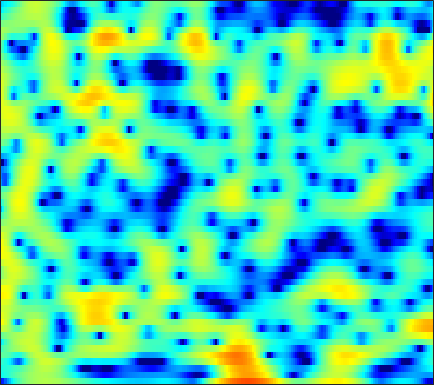

The data file committed next to this chart (first rows):
-14.475, -13.783, -11.478, -9.0664, -7.4882, -5.6991, -4.2252, -3.2948, -2.2386, -1.3571, -0.62688, -0.16325, 0.35679, 0.78553, 1.0549, 1.343, 1.5598, 1.682, 1.7998, 1.8726, 1.9052, 1.9043, 1.8666, 1.797
-4.484, -4.261, -3.899, -3.473, -3.12, -2.62, -2.103, -1.714, -1.202, -0.7108, -0.2495, 0.07251, 0.4653, 0.8106, 1.036, 1.291, 1.492, 1.605, 1.705, 1.745, 1.724, 1.668, 1.536, 1.338
-4.113, -3.906, -3.671, -3.464, -3.314, -3.096, -2.837, -2.603, -2.229, -1.784, -1.279, -0.8753, -0.3257, 0.2149, 0.5996, 1.069, 1.474, 1.727, 1.991, 2.163, 2.239, 2.233, 2.138, 1.94
-3.175, -3.375, -3.869, -4.673, -5.528, -7.066, -9.094, -10.78, -11.97, -10.34, -7.469, -5.475, -3.267, -1.526, -0.4675, 0.6653, 1.531, 2.031, 2.526, 2.846, 3.013, 3.052, 3, 2.843
-1.398, -1.391, -1.525, -1.831, -2.181, -2.775, -3.409, -3.796, -3.947, -3.486, -2.499, -1.587, -0.3673, 0.7087, 1.381, 2.07, 2.526, 2.715, 2.777, 2.628, 2.287, 1.917, 1.302, 0.5905
-2.86, -2.17, -1.343, -0.6391, -0.1967, 0.3013, 0.7355, 1.031, 1.41, 1.774, 2.12, 2.362, 2.64, 2.841, 2.925, 2.917, 2.742, 2.478, 1.932, 1.131, 0.02918, -1.024, -2.832, -5.296
-5.889, -4.216, -2.498, -1.184, -0.3915, 0.4651, 1.151, 1.572, 2.034, 2.396, 2.666, 2.807, 2.907, 2.894, 2.813, 2.585, 2.208, 1.822, 1.161, 0.3154, -0.7184, -1.603, -2.915, -4.298
-1.411, -0.8743, -0.2514, 0.2552, 0.5669, 0.9112, 1.194, 1.383, 1.631, 1.886, 2.143, 2.322, 2.509, 2.599, 2.584, 2.432, 2.114, 1.766, 1.142, 0.3277, -0.6842, -1.56, -2.882, -4.361
3.017, 2.736, 2.218, 1.507, 0.8419, -0.1766, -1.199, -1.765, -1.931, -1.342, -0.3074, 0.513, 1.485, 2.22, 2.592, 2.836, 2.798, 2.586, 2.062, 1.284, 0.2401, -0.7289, -2.264, -4.108
5.022, 4.454, 3.443, 2.042, 0.6452, -1.857, -5.446, -9.068, -11.38, -6.858, -3.083, -1.139, 0.6674, 1.854, 2.44, 2.892, 3.013, 2.89, 2.463, 1.755, 0.7361, -0.2406, -1.845, -3.848
4.038, 3.714, 3.146, 2.434, 1.829, 0.9933, 0.2316, -0.2049, -0.5243, -0.5066, -0.2329, 0.06751, 0.4791, 0.8279, 1.005, 1.119, 1.087, 0.956, 0.6197, 0.1064, -0.6045, -1.249, -2.277, -3.495
3.23, 3.162, 2.934, 2.579, 2.245, 1.729, 1.181, 0.7895, 0.3375, -0.03353, -0.3186, -0.4666, -0.5694, -0.6089, -0.6269, -0.6775, -0.7788, -0.8914, -1.087, -1.347, -1.635, -1.863, -2.159, -2.419
3.863, 3.913, 3.762, 3.377, 2.942, 2.173, 1.208, 0.3785, -0.7959, -1.903, -2.732, -3.076, -3.136, -2.909, -2.675, -2.425, -2.348, -2.405, -2.619, -2.928, -3.214, -3.348, -3.316, -2.973
5.283, 5.363, 5.204, 4.718, 4.123, 2.994, 1.364, -0.2976, -3.37, -8.088, -17.24, -18.48, -9.868, -6.139, -4.616, -3.524, -3.219, -3.47, -4.41, -6.107, -8.672, -10.98, -11.97, -8.977
4.456, 4.602, 4.605, 4.342, 3.963, 3.205, 2.162, 1.188, -0.3058, -1.836, -2.983, -3.396, -3.349, -2.956, -2.697, -2.614, -2.884, -3.352, -4.346, -5.762, -7.451, -8.54, -8.924, -7.597
2.169, 2.575, 2.963, 3.167, 3.187, 3.035, 2.721, 2.399, 1.875, 1.302, 0.7639, 0.3862, -0.08747, -0.5419, -0.8788, -1.385, -1.987, -2.48, -3.187, -3.892, -4.503, -4.839, -5.011, -4.853
-0.03797, 0.9703, 1.988, 2.693, 3.042, 3.291, 3.318, 3.223, 2.982, 2.624, 2.16, 1.773, 1.206, 0.5675, 0.04281, -0.7078, -1.548, -2.244, -3.268, -4.367, -5.502, -6.295, -7.07, -7.325
-0.04296, 1.17, 2.36, 3.142, 3.51, 3.77, 3.785, 3.656, 3.354, 2.912, 2.338, 1.856, 1.168, 0.4143, -0.1873, -1.026, -1.961, -2.771, -4.071, -5.747, -8.094, -10.61, -16.18, -26.35
2.667, 3.154, 3.633, 3.888, 3.925, 3.783, 3.448, 3.075, 2.402, 1.581, 0.6407, -0.1381, -1.193, -2.149, -2.753, -3.364, -3.748, -3.984, -4.339, -4.885, -5.645, -6.323, -7.093, -7.3
4.584, 4.568, 4.385, 4.024, 3.638, 2.951, 2.113, 1.385, 0.2475, -1.079, -2.672, -4.154, -6.658, -9.704, -11.75, -11.56, -8.866, -6.976, -5.084, -3.808, -2.94, -2.476, -1.979, -1.58
5.054, 4.708, 4.012, 3.042, 2.143, 0.725, -0.8633, -2.04, -3.398, -4.505, -5.47, -6.257, -7.721, -9.563, -10.58, -9.98, -7.489, -5.574, -3.486, -1.897, -0.7546, -0.1123, 0.4935, 0.9024
4.693, 4.187, 3.203, 1.765, 0.3076, -2.295, -6.142, -10.42, -17.84, -12.98, -8.517, -6.574, -4.961, -3.933, -3.278, -2.436, -1.562, -0.8955, -0.0582, 0.6649, 1.219, 1.512, 1.727, 1.781
3.676, 3.351, 2.675, 1.68, 0.7147, -0.8436, -2.641, -3.937, -4.947, -4.786, -3.725, -2.826, -1.735, -0.8265, -0.2846, 0.3259, 0.8038, 1.089, 1.369, 1.518, 1.529, 1.433, 1.18, 0.7496
2.029, 2.051, 1.947, 1.73, 1.493, 1.114, 0.737, 0.4927, 0.292, 0.2542, 0.3704, 0.517, 0.7384, 0.9523, 1.078, 1.176, 1.198, 1.152, 1, 0.7337, 0.3392, -0.04877, -0.7104, -1.575
0.05431, 0.4311, 0.8871, 1.294, 1.541, 1.789, 1.972, 2.064, 2.123, 2.156, 2.123, 2.073, 1.958, 1.767, 1.588, 1.276, 0.8892, 0.5565, 0.05233, -0.5123, -1.148, -1.678, -2.503, -3.47
-2.873, -1.873, -0.5433, 0.6115, 1.349, 2.152, 2.733, 3.047, 3.295, 3.366, 3.271, 3.094, 2.722, 2.194, 1.708, 0.9599, 0.1192, -0.5406, -1.419, -2.247, -3.001, -3.523, -4.176, -4.822
-7.602, -4.6, -1.73, 0.3406, 1.529, 2.738, 3.595, 4.029, 4.381, 4.444, 4.261, 3.937, 3.264, 2.316, 1.4, -0.06156, -1.773, -3.162, -4.954, -6.367, -7.112, -7.309, -7.296, -7.245
-4.003, -2.446, -0.5189, 1.091, 2.114, 3.208, 4.032, 4.466, 4.798, 4.856, 4.597, 4.191, 3.33, 2.064, 0.7992, -1.424, -4.45, -7.527, -13.65, -25.13, -18.31, -14.48, -12.28, -11.55
-1.051, -0.5564, 0.2488, 1.148, 1.839, 2.712, 3.465, 3.932, 4.335, 4.51, 4.38, 4.096, 3.406, 2.348, 1.3, -0.4813, -2.68, -4.565, -7.138, -9.268, -10.39, -10.86, -11.75, -13.49
-2.455, -2.495, -2.165, -1.308, -0.4939, 0.7226, 1.874, 2.631, 3.438, 3.962, 4.206, 4.189, 3.909, 3.323, 2.71, 1.667, 0.418, -0.6056, -2.008, -3.38, -4.719, -5.679, -6.936, -8.269
-9.207, -11.69, -12.27, -8.737, -5.904, -2.896, -0.5752, 0.7661, 2.192, 3.194, 3.849, 4.103, 4.184, 3.974, 3.64, 2.984, 2.11, 1.34, 0.197, -1.017, -2.225, -3.066, -4.008, -4.662
-10.24, -11.85, -12.06, -9.42, -7.029, -4.084, -1.703, -0.1966, 1.398, 2.626, 3.485, 3.921, 4.215, 4.216, 4.012, 3.49, 2.684, 1.885, 0.5498, -1.078, -2.935, -4.397, -6.089, -6.753
-10.09, -10.05, -8.925, -7.163, -5.641, -3.597, -1.709, -0.4377, 1.028, 2.227, 3.144, 3.662, 4.096, 4.244, 4.155, 3.764, 3.034, 2.239, 0.7904, -1.204, -4.048, -7.116, -14.02, -21.49
-40.39, -19.64, -12.47, -8.741, -6.687, -4.582, -2.821, -1.697, -0.3477, 0.8159, 1.801, 2.414, 3.045, 3.422, 3.544, 3.453, 3.07, 2.591, 1.708, 0.5473, -0.8149, -1.862, -3.049, -3.514
-8.683, -8.641, -7.936, -6.972, -6.309, -5.462, -4.659, -3.936, -2.871, -1.617, -0.3394, 0.5597, 1.571, 2.348, 2.75, 3.05, 3.088, 2.958, 2.596, 2.059, 1.434, 0.9485, 0.3442, -0.1549
-3.487, -3.751, -4.191, -4.87, -5.628, -7.093, -8.948, -9.843, -8.452, -5.397, -2.551, -0.8654, 0.9, 2.165, 2.834, 3.418, 3.698, 3.733, 3.568, 3.21, 2.678, 2.187, 1.438, 0.5607
-0.4481, -0.5953, -1.12, -2.098, -3.167, -5.314, -8.289, -10.22, -8.741, -4.944, -1.887, -0.1939, 1.514, 2.671, 3.279, 3.776, 3.981, 3.971, 3.768, 3.356, 2.723, 2.095, 1.023, -0.3382
0.9724, 1.098, 1.036, 0.7556, 0.4332, -0.06907, -0.459, -0.6011, -0.3949, 0.1321, 0.8037, 1.322, 1.85, 2.215, 2.352, 2.383, 2.248, 2.053, 1.692, 1.202, 0.5859, 0.00786, -0.9583, -2.186
1.941, 2.218, 2.446, 2.535, 2.506, 2.429, 2.302, 2.208, 2.087, 1.956, 1.785, 1.608, 1.266, 0.8001, 0.3546, -0.3186, -1.025, -1.53, -2.117, -2.566, -2.907, -3.128, -3.452, -3.898
2.832, 3.163, 3.485, 3.661, 3.697, 3.662, 3.506, 3.337, 2.991, 2.527, 1.915, 1.307, 0.324, -0.9606, -2.142, -4.025, -6.143, -7.64, -8.861, -8.752, -7.969, -7.329, -6.651, -6.246
3.307, 3.679, 3.997, 4.141, 4.164, 4.063, 3.849, 3.616, 3.183, 2.606, 1.844, 1.095, -0.1546, -1.842, -3.468, -6.39, -10.73, -15.93, -25.45, -16.18, -12.09, -10.58, -9.667, -9.359
3.556, 3.834, 3.959, 3.89, 3.755, 3.497, 3.22, 2.982, 2.664, 2.259, 1.706, 1.209, 0.3068, -0.8249, -1.818, -3.372, -5.035, -6.159, -7.218, -7.673, -7.845, -8.156, -9.274, -11.7
3.821, 3.666, 3.138, 2.315, 1.58, 0.7421, 0.2605, 0.2046, 0.3904, 0.6211, 0.7056, 0.636, 0.3554, -0.07855, -0.4813, -1.019, -1.53, -1.855, -2.196, -2.487, -2.806, -3.14, -3.756, -4.58
3.782, 3.021, 1.409, -1.12, -3.866, -9.064, -11.69, -8.329, -4.81, -2.831, -1.861, -1.653, -1.716, -2.051, -2.328, -2.451, -2.217, -1.855, -1.239, -0.6084, -0.08938, 0.226, 0.5618, 0.816
3.857, 2.998, 1.421, -0.703, -2.585, -5.088, -6.244, -5.816, -4.647, -3.862, -3.77, -4.174, -5.453, -7.662, -9.801, -11.55, -9.099, -6.476, -3.628, -1.524, 0.02303, 0.9132, 1.803, 2.462
3.761, 3.142, 2.172, 1.103, 0.2881, -0.7104, -1.516, -1.966, -2.471, -3.019, -3.791, -4.58, -6.122, -8.318, -10.24, -11.61, -9.408, -6.978, -4.145, -1.96, -0.3114, 0.6439, 1.613, 2.279
3.097, 2.615, 1.901, 1.146, 0.5735, -0.1814, -0.8872, -1.379, -2.009, -2.597, -3.164, -3.601, -4.138, -4.545, -4.668, -4.498, -3.878, -3.174, -2.074, -0.9575, 0.06199, 0.7074, 1.409, 1.882
2.217, 1.746, 1.065, 0.3387, -0.2192, -0.9452, -1.631, -2.114, -2.668, -3.104, -3.393, -3.517, -3.522, -3.343, -3.099, -2.613, -1.989, -1.444, -0.6715, 0.09368, 0.8027, 1.268, 1.756, 2.09
1.22, 0.6632, -0.1453, -1.027, -1.731, -2.643, -3.511, -4.127, -4.798, -5.258, -5.41, -5.288, -4.833, -4.108, -3.472, -2.532, -1.558, -0.8328, 0.09188, 0.9388, 1.664, 2.127, 2.593, 2.897
-0.1451, -0.9006, -2.077, -3.382, -4.387, -5.713, -7.041, -8.091, -9.524, -10.87, -11.45, -10.84, -9.109, -7.048, -5.568, -3.786, -2.181, -1.098, 0.2079, 1.348, 2.298, 2.882, 3.476, 3.833
-1.629, -2.814, -4.976, -7.609, -9.467, -11.21, -12.03, -12.6, -14.49, -18.73, -28.4, -21.23, -13.92, -9.986, -7.907, -5.623, -3.65, -2.242, -0.4913, 1.073, 2.397, 3.183, 3.976, 4.447
-1.129, -2.593, -5.544, -10.35, -16.37, -20.77, -13.83, -11.53, -10.31, -10.09, -10.05, -9.803, -9.4, -9.193, -9.242, -8.954, -7.166, -4.998, -2.004, 0.4916, 2.385, 3.438, 4.386, 4.91
1.34, 0.5889, -0.6878, -2.1, -2.979, -3.677, -3.748, -3.608, -3.358, -3.336, -3.55, -3.966, -4.967, -6.835, -9.276, -14.51, -11.66, -6.678, -2.19, 0.7365, 2.68, 3.658, 4.413, 4.63
1.412, 1.273, 0.9929, 0.68, 0.4434, 0.222, 0.08034, 0.02194, -0.0555, -0.163, -0.3768, -0.6308, -1.079, -1.606, -1.921, -2.013, -1.5, -0.7772, 0.3861, 1.456, 2.232, 2.564, 2.651, 2.258
-0.4278, -0.2162, 0.01881, 0.2073, 0.316, 0.4532, 0.5824, 0.6783, 0.769, 0.8426, 0.8705, 0.8758, 0.8592, 0.8391, 0.856, 0.9414, 1.107, 1.27, 1.49, 1.635, 1.607, 1.429, 0.9384, 0.1226
-2.953, -2.421, -1.767, -1.193, -0.79, -0.3235, 0.1017, 0.3891, 0.7526, 1.066, 1.346, 1.53, 1.737, 1.909, 2.005, 2.099, 2.141, 2.137, 2.052, 1.853, 1.507, 1.128, 0.4153, -0.5393
-5.755, -4.804, -3.782, -2.953, -2.403, -1.719, -1.059, -0.5702, 0.08127, 0.6956, 1.257, 1.62, 2.032, 2.348, 2.518, 2.653, 2.687, 2.64, 2.481, 2.202, 1.798, 1.404, 0.7352, -0.1357
-7.195, -6.301, -5.553, -5.063, -4.755, -4.178, -3.345, -2.56, -1.44, -0.3251, 0.6589, 1.286, 1.954, 2.424, 2.663, 2.837, 2.862, 2.792, 2.61, 2.339, 1.991, 1.68, 1.216, 0.6567
